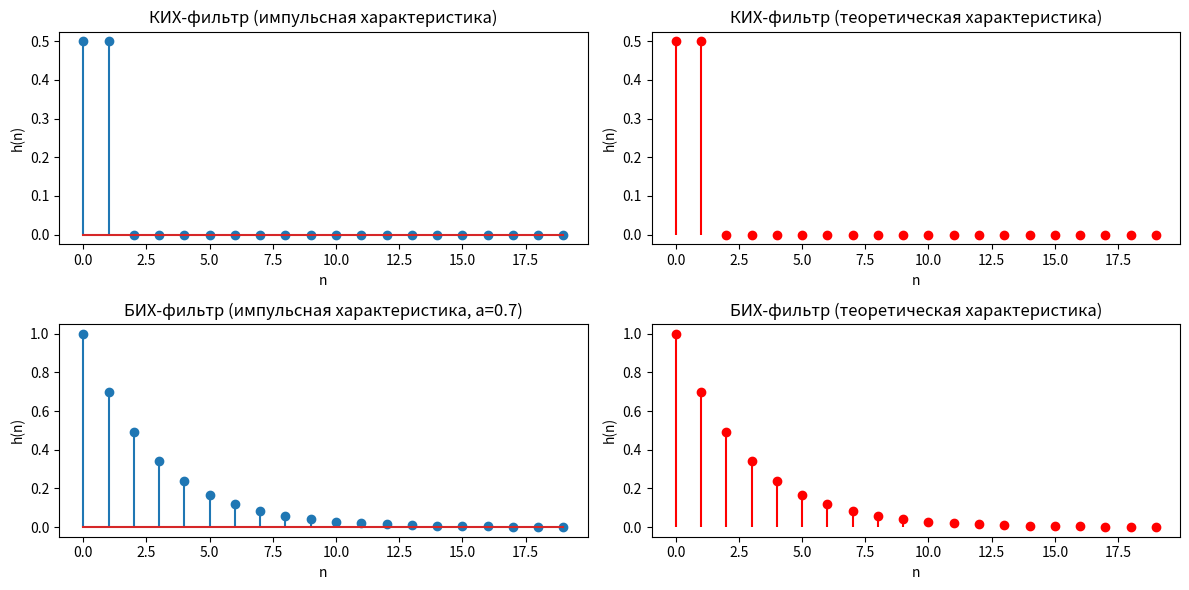

The script that saved this image:
import numpy as np
import matplotlib.pyplot as plt

# -----------------------------
# 1. Единичный импульс
# -----------------------------
N = 20
delta = np.zeros(N)
delta[0] = 1  # импульс в нуле

# -----------------------------
# 2. КИХ-фильтр
# y(n) = (x(n) + x(n-1)) / 2
# -----------------------------
h_kih = np.zeros(N)
for n in range(N):
    if n == 0:
        h_kih[n] = delta[n] / 2
    else:
        h_kih[n] = (delta[n] + delta[n-1]) / 2

# Теоретическая импульсная характеристика КИХ
h_kih_theory = np.zeros(N)
h_kih_theory[0] = 0.5
h_kih_theory[1] = 0.5

# -----------------------------
# 3. БИХ-фильтр
# y(n) = x(n) + a y(n-1)
# -----------------------------
a = 0.7  # коэффициент
h_bih = np.zeros(N)
for n in range(N):
    if n == 0:
        h_bih[n] = delta[n]
    else:
        h_bih[n] = delta[n] + a * h_bih[n-1]

# Теоретическая импульсная характеристика БИХ
h_bih_theory = np.array([a**n for n in range(N)])
h_bih_theory[0] = 1

# -----------------------------
# 4. Графики
# -----------------------------
plt.figure(figsize=(12,6))

plt.subplot(2,2,1)
plt.stem(h_kih)
plt.title("КИХ-фильтр (импульсная характеристика)")
plt.xlabel("n")
plt.ylabel("h(n)")

plt.subplot(2,2,2)
plt.stem(h_kih_theory, linefmt='r-', markerfmt='ro', basefmt=' ')
plt.title("КИХ-фильтр (теоретическая характеристика)")
plt.xlabel("n")
plt.ylabel("h(n)")

plt.subplot(2,2,3)
plt.stem(h_bih)
plt.title(f"БИХ-фильтр (импульсная характеристика, a={a})")
plt.xlabel("n")
plt.ylabel("h(n)")

plt.subplot(2,2,4)
plt.stem(h_bih_theory, linefmt='r-', markerfmt='ro', basefmt=' ')
plt.title("БИХ-фильтр (теоретическая характеристика)")
plt.xlabel("n")
plt.ylabel("h(n)")

plt.tight_layout()
plt.show()

